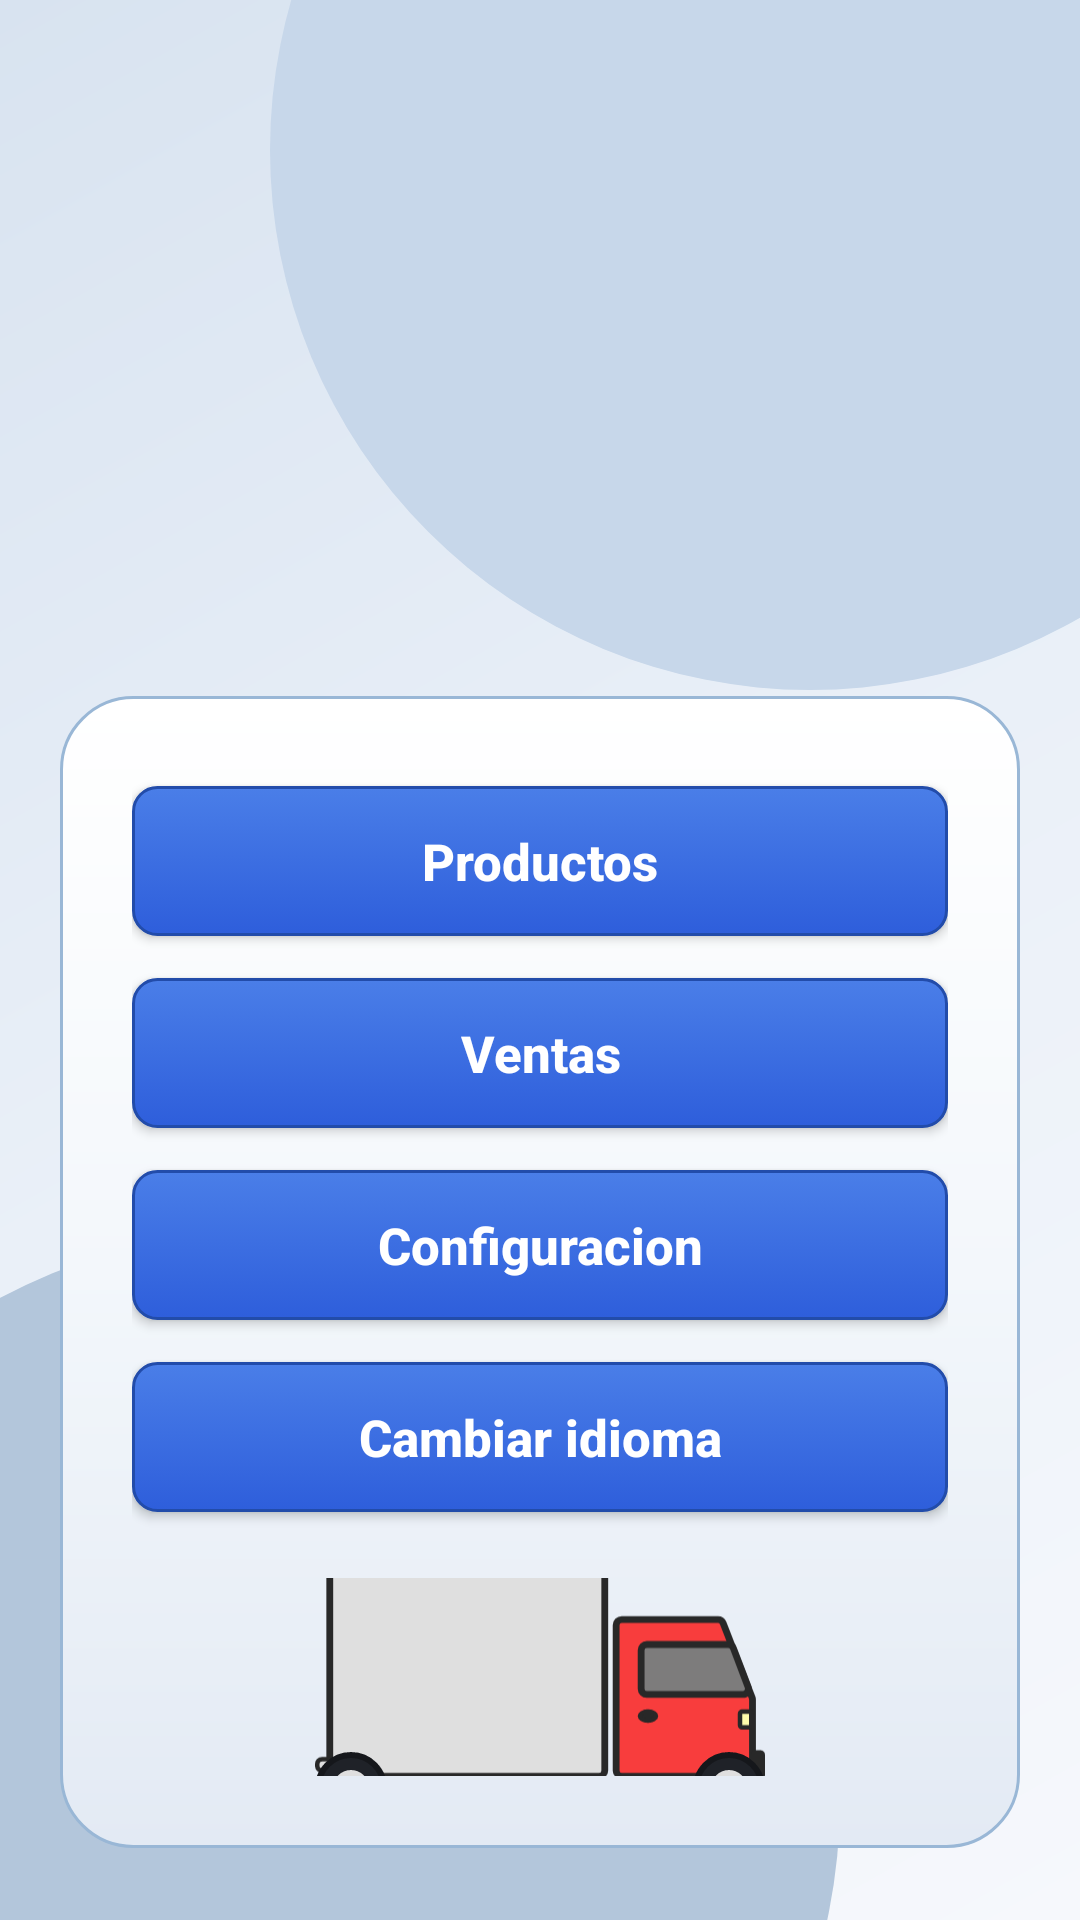

This screen was rendered from an Android layout file. Write that file and the resources it references.
<!-- AndroidManifest.xml: application theme Theme.PuntoDeVenta -->
<!-- res/layout/pantalla_inicial.xml -->
<?xml version="1.0" encoding="utf-8"?>
<RelativeLayout xmlns:android="http://schemas.android.com/apk/res/android"
    xmlns:tools="http://schemas.android.com/tools"
    android:id="@+id/main"
    android:layout_width="match_parent"
    android:layout_height="match_parent"
    android:background="@drawable/bg_inicio"
    tools:context=".PantallaInicial">

    <LinearLayout
        android:id="@+id/tituloAnimado"
        android:layout_width="wrap_content"
        android:layout_height="wrap_content"
        android:layout_centerHorizontal="true"
        android:layout_marginTop="150dp"
        android:orientation="vertical">

        <LinearLayout
            android:id="@+id/titleRowTop"
            android:layout_width="wrap_content"
            android:layout_height="wrap_content"
            android:gravity="center"
            android:orientation="horizontal" />

        <LinearLayout
            android:id="@+id/titleRowBottom"
            android:layout_width="wrap_content"
            android:layout_height="wrap_content"
            android:layout_marginTop="2dp"
            android:gravity="center"
            android:orientation="horizontal" />
    </LinearLayout>

    <LinearLayout
        android:id="@+id/cardInicio"
        android:layout_width="match_parent"
        android:layout_height="wrap_content"
        android:layout_below="@id/tituloAnimado"
        android:layout_marginStart="20dp"
        android:layout_marginTop="80dp"
        android:layout_marginEnd="20dp"
        android:layout_marginBottom="24dp"
        android:background="@drawable/bg_card_inicio"
        android:orientation="vertical"
        android:padding="24dp">

        <Button
            android:id="@+id/btnProductos"
            android:layout_width="match_parent"
            android:layout_height="50dp"
            android:layout_marginTop="6dp"
            android:background="@drawable/bg_button_new"
            android:text="@string/productos_titulo"
            android:textAllCaps="false"
            android:textColor="@color/button_text"
            android:textSize="17sp"
            android:textStyle="bold" />

        <Button
            android:id="@+id/btnVentas"
            android:layout_width="match_parent"
            android:layout_height="50dp"
            android:layout_marginTop="14dp"
            android:background="@drawable/bg_button_new"
            android:text="Ventas"
            android:textAllCaps="false"
            android:textColor="@color/button_text"
            android:textSize="17sp"
            android:textStyle="bold" />

        <Button
            android:id="@+id/btnConfiguracion"
            android:layout_width="match_parent"
            android:layout_height="50dp"
            android:layout_marginTop="14dp"
            android:background="@drawable/bg_button_new"
            android:text="Configuracion"
            android:textAllCaps="false"
            android:textColor="@color/button_text"
            android:textSize="17sp"
            android:textStyle="bold" />

        <Button
            android:id="@+id/btnIdioma"
            android:layout_width="match_parent"
            android:layout_height="50dp"
            android:layout_marginTop="14dp"
            android:background="@drawable/bg_button_new"
            android:text="Cambiar idioma"
            android:textAllCaps="false"
            android:textColor="@color/button_text"
            android:textSize="17sp"
            android:textStyle="bold" />

        <LinearLayout
            android:id="@+id/loader"
            android:layout_width="match_parent"
            android:layout_height="wrap_content"
            android:layout_marginTop="22dp"
            android:gravity="center"
            android:orientation="vertical">

            <FrameLayout
                android:id="@+id/truckWrapper"
                android:layout_width="220dp"
                android:layout_height="112dp">

                <ImageView
                    android:id="@+id/truckBody"
                    android:layout_width="150dp"
                    android:layout_height="74dp"
                    android:layout_gravity="bottom|center_horizontal"
                    android:layout_marginBottom="20dp"
                    android:src="@drawable/ic_truck_body" />

                <LinearLayout
                    android:id="@+id/truckTires"
                    android:layout_width="150dp"
                    android:layout_height="wrap_content"
                    android:layout_gravity="bottom|center_horizontal"
                    android:layout_marginBottom="7dp"
                    android:gravity="center_vertical"
                    android:orientation="horizontal">

                    <ImageView
                        android:id="@+id/tireLeft"
                        android:layout_width="24dp"
                        android:layout_height="24dp"
                        android:src="@drawable/bg_wheel" />

                    <View
                        android:layout_width="0dp"
                        android:layout_height="0dp"
                        android:layout_weight="1" />

                    <ImageView
                        android:id="@+id/tireRight"
                        android:layout_width="24dp"
                        android:layout_height="24dp"
                        android:src="@drawable/bg_wheel" />
                </LinearLayout>

                <View
                    android:id="@+id/roadLine"
                    android:layout_width="match_parent"
                    android:layout_height="2dp"
                    android:layout_gravity="bottom"
                    android:background="@color/road_line" />

                <View
                    android:id="@+id/roadDash1"
                    android:layout_width="18dp"
                    android:layout_height="2dp"
                    android:layout_gravity="bottom|end"
                    android:layout_marginBottom="0dp"
                    android:layout_marginEnd="14dp"
                    android:background="@color/road_dash" />

                <View
                    android:id="@+id/roadDash2"
                    android:layout_width="10dp"
                    android:layout_height="2dp"
                    android:layout_gravity="bottom|end"
                    android:layout_marginBottom="0dp"
                    android:layout_marginEnd="2dp"
                    android:background="@color/road_dash" />

            </FrameLayout>
        </LinearLayout>
    </LinearLayout>

</RelativeLayout>
<!-- resources referenced by this layout -->
<resources>
  <color name="button_text">#FFFFFFFF</color>
  <color name="road_dash">#5A6470</color>
  <color name="road_line">#AAB4C0</color>
  <!-- drawable bg_button_new (drawable) -->
  <?xml version="1.0" encoding="utf-8"?>
  <selector xmlns:android="http://schemas.android.com/apk/res/android">
      <item android:state_pressed="true">
          <shape android:shape="rectangle">
              <gradient
                  android:angle="140"
                  android:startColor="@color/button_start"
                  android:endColor="@color/button_end" />
              <corners android:radius="8dp" />
              <stroke
                  android:width="1dp"
                  android:color="@color/button_stroke" />
          </shape>
      </item>
  
      <item>
          <shape android:shape="rectangle">
              <gradient
                  android:angle="140"
                  android:startColor="@color/button_start"
                  android:endColor="@color/button_end" />
              <corners android:radius="8dp" />
              <stroke
                  android:width="1dp"
                  android:color="@color/button_stroke" />
          </shape>
      </item>
  </selector>
  <!-- drawable bg_card_inicio (drawable) -->
  <?xml version="1.0" encoding="utf-8"?>
  <shape xmlns:android="http://schemas.android.com/apk/res/android" android:shape="rectangle">
      <gradient
          android:angle="120"
          android:centerColor="@color/card_center"
          android:endColor="@color/card_end"
          android:startColor="@color/card_start" />
      <corners android:radius="24dp" />
      <stroke
          android:width="1dp"
          android:color="@color/card_stroke" />
      <padding
          android:left="0dp"
          android:top="0dp"
          android:right="0dp"
          android:bottom="0dp" />
  </shape>
  <!-- drawable bg_wheel (drawable) -->
  <?xml version="1.0" encoding="utf-8"?>
  <layer-list xmlns:android="http://schemas.android.com/apk/res/android">
      <item>
          <shape android:shape="oval">
              <solid android:color="#1F2228" />
              <stroke
                  android:width="2dp"
                  android:color="#15171B" />
          </shape>
      </item>
  
      <item
          android:bottom="6dp"
          android:left="6dp"
          android:right="6dp"
          android:top="6dp">
          <shape android:shape="oval">
              <solid android:color="#DFDFDF" />
          </shape>
      </item>
  </layer-list>
  <string name="productos_titulo">Productos</string>
  <style name="Theme.PuntoDeVenta" parent="Base.Theme.PuntoDeVenta" />
  <color name="button_start">#4A7EE8</color>
  <color name="button_end">#2E5EDB</color>
  <color name="button_stroke">#224CAA</color>
  <color name="card_center">#F3F7FB</color>
  <color name="card_end">#E3EAF4</color>
  <color name="card_start">#FFFFFFFF</color>
  <color name="card_stroke">#99B7D6</color>
  <color name="bg_center">#EAF0F8</color>
  <color name="bg_end">#D8E3F0</color>
  <color name="bg_start">#F6F8FC</color>
  <color name="bg_blob_top">#C7D7EA</color>
  <color name="bg_blob_bottom">#B3C6DB</color>
  <style name="Base.Theme.PuntoDeVenta" parent="Theme.Material3.DayNight.NoActionBar">
          
          
      </style>
</resources>
